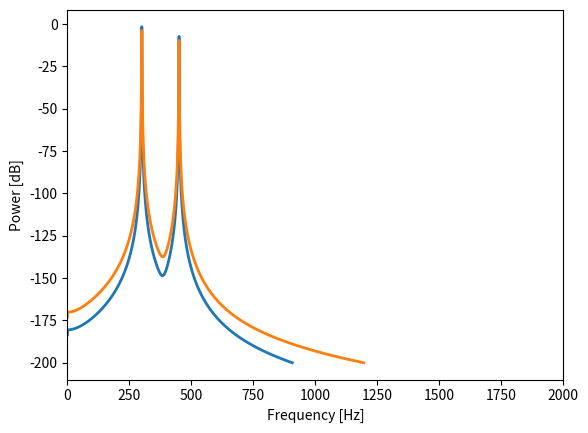

The matplotlib source for this figure:
"""
Computing and plot powerspectra and spectrograms.

next_power_of_two(): rounds an integer up to the next power of two.
nfff_overlap():      computes nfft and overlap based on a requested minimum frequency resolution
                     and overlap fraction.
                
psd():                  Compute power spectrum with a given frequency resolution.
decibel():              Transforms power to decibel.
plot_decibel_psd():     Plot power spectrum in decibel.
multi_resolution_psd(): Performs the steps to calculate a powerspectrum.
spectrogram():          Spectrogram of a given frequency resolution and overlap fraction.
"""

import numpy as np
import matplotlib.mlab as mlab


def next_power_of_two(n):
    """The next integer power of two for an arbitray number.
    
    :param n: (int or float) a positive number
    :return: (int) the next integer power of two
    """
    return int(2 ** np.floor(np.log(n) / np.log(2.0) + 1.0-1e-8))


def nfft_noverlap(freq_resolution, samplerate, overlap_frac, min_nfft=16):
    """The required number of points for an FFT to achieve a minimum frequency resolution
    and the number of overlapping data points.

    :param freq_resolution: (float) the minimum required frequency resolution in Hertz.
    :param samplerate: (float) the sampling rate of the data in Hertz.
    :param overlap_frac: (float) the fraction the FFT windows should overlap.
    :param min_nfft: (int) the smallest value of nfft to be used.
    :return nfft: (int) the number of FFT points.
    :return noverlap: (int) the number of overlapping FFT points.
    """
    nfft = next_power_of_two(samplerate / freq_resolution)
    if nfft < min_nfft:
        nfft = min_nfft
    noverlap = int(nfft * overlap_frac)
    return nfft, noverlap


def psd(data, samplerate, fresolution, min_nfft=16, detrend=mlab.detrend_none,
        window=mlab.window_hanning, overlap_frac=0.5, pad_to=None,
        sides='default', scale_by_freq=None):
    """Power spectrum density of a given frequency resolution.

    From the requested frequency resolution and the samplerate nfft is computed.
    
    :param data:                (1-D array) data array you want to calculate a psd of.
    :param samplerate:          (float) sampling rate of the data in Hertz.
    :param fresolution:         (float) frequency resolution of the psd in Hertz.
    :param overlap_frac:             (float) fraction of overlap for the fft windows.
    See numpy.psd for the remaining parameter.

    :return:                    (2-D array) power and frequency.
    """

    nfft, noverlap = nfft_noverlap(fresolution, samplerate, overlap_frac, min_nfft=min_nfft)
    power, freqs = mlab.psd(data, NFFT=nfft, noverlap=noverlap, Fs=samplerate, detrend=detrend, window=window,
                            pad_to=pad_to, sides=sides, scale_by_freq=scale_by_freq)
    return np.asarray([np.squeeze(power), freqs])   # squeeze is necessary when nfft is to large with respect to the data


def decibel(power, ref_power=1.0, min_power=1e-20):
    """
    Transforms power to decibel relative to ref_power.

    decibel_psd = 10 * log10(power/ref_power)

    Parameters
    ----------
    power: array
        the power values of the power spectrum or spectrogram.
    ref_power: float
        the reference power for computing decibel. If set to None the maximum power is used.
    min_power: float
        power values smaller than min_power are set to np.nan.

    Returns
    -------
    decibel_psd: array
        the power values in decibel
    """
    if ref_power is None:
        ref_power = np.max(power)
    decibel_psd = power.copy()
    decibel_psd[power < min_power] = np.nan
    decibel_psd[power >= min_power] = 10.0 * np.log10(decibel_psd[power >= min_power]/ref_power)
    return decibel_psd


def plot_decibel_psd(freqs, power, ax, ref_power=1.0, min_power=1e-20, max_freq=2000.0, **kwargs):
    """
    Plot the powerspectum in decibel relative to ref_power.

    Parameters
    ----------
    freqs: 1-D array
        frequency array of a psd.
    power: 1-D array
        power array of a psd.
    ax:
        axis for plot
    ref_power: float
        the reference power for computing decibel. If set to None the maximum power is used.
    min_power: float
        power values smaller than min_power are set to np.nan.
    max_freq: float
        limits of frequency axis are set to (0, max_freq) if max_freq is greater than zero
    kwargs:
        plot parameter that are passed on to the plot() function.
    """
     
    decibel_psd = decibel(power, ref_power=ref_power, min_power=min_power)
    ax.plot(freqs, decibel_psd, **kwargs)
    if max_freq > 0.0:
        ax.set_xlim(0, max_freq)
    ax.set_ylabel('Power [dB]')
    ax.set_xlabel('Frequency [Hz]')


def multi_resolution_psd(data, samplerate, fresolution=0.5,
                         detrend=mlab.detrend_none, window=mlab.window_hanning,
                         overlap=0.5, pad_to=None, sides='default',
                         scale_by_freq=None, min_nfft=16):
    """Compute powerspectrum with a given frequency resolution.

    Two other functions are called to first calculate the nfft value and second calculate the powerspectrum. The given
    frequencyresolution can be a float or a list/array of floats.

    (for information on further arguments see numpy.psd documentation)
    :param data:                (1-D array) data array you want to calculate a psd of.
    :param samplerate:          (float) sampling rate of the data in Hertz.
    :param fresolution:         (float or 1-D array) frequency resolutions for one or multiple psds in Hertz.
    :param overlap:             (float) fraction of overlap for the fft windows.
    :return multi_psd_data:     (3-D or 2-D array) if the psd is calculated for one frequency resolution
                                a 2-D array with the single power spectrum is returned (psd_data[power, freq]).
                                If the psd is calculated for multiple frequency resolutions
                                a list of 2-D array is returned (psd_data[frequency_resolution][power, freq]).
    """
    return_list = True
    if not hasattr(fresolution, '__len__'):
        return_list = False
        fresolution = [fresolution]

    multi_psd_data = []
    for fres in fresolution:
        psd_data = psd(data, samplerate, fres, min_nfft, detrend, window, overlap, pad_to, sides, scale_by_freq)
        multi_psd_data.append(psd_data)

    if not return_list:
        multi_psd_data = multi_psd_data[0]

    return multi_psd_data


def spectrogram(data, samplerate, fresolution=0.5, detrend=mlab.detrend_none, window=mlab.window_hanning,
                overlap_frac=0.5, pad_to=None, sides='default', scale_by_freq=None, min_nfft=16):
    """
    Spectrogram of a given frequency resolution.

    :param data: (array) data for the spectrogram.
    :param samplerate: (float) samplerate of data in Hertz.
    :param fresolution: (float) frequency resolution for the spectrogram.
    :param overlap_frac: (float) overlap of the nffts (0 = no overlap; 1 = total overlap).
    :return spectrum: (2d array) contains for every timestamp the power of the frequencies listed in the array "freqs".
    :return freqs: (array) frequencies of the spectrogram.
    :return time: (array) time of the nffts.
    """

    nfft, noverlap = nfft_noverlap(fresolution, samplerate, overlap_frac, min_nfft=min_nfft)

    spectrum, freqs, time = mlab.specgram(data, NFFT=nfft, Fs=samplerate, detrend=detrend, window=window,
                                          noverlap=noverlap, pad_to=pad_to, sides=sides, scale_by_freq=scale_by_freq)
    return spectrum, freqs, time


if __name__ == '__main__':
    import matplotlib.pyplot as plt

    print('Computes powerspectrum of a created signal of two wavefish (300 and 450 Hz)')
    print('')
    print('Usage:')
    print('  python powerspectrum.py')
    print('')

    fundamentals = [300, 450]  # Hz
    samplerate = 100000.0      # Hz
    time = np.arange(0.0, 8.0, 1.0/samplerate)
    data = np.sin(2*np.pi*fundamentals[0]*time) + 0.5*np.sin(2*np.pi*fundamentals[1]*time)

    psd_data = multi_resolution_psd(data, samplerate, fresolution=[0.5, 1])

    fig, ax = plt.subplots()
    plot_decibel_psd(psd_data[0][1], psd_data[0][0], ax=ax, lw=2)
    plot_decibel_psd(psd_data[1][1], psd_data[1][0], ax=ax, lw=2)
    plt.show()
